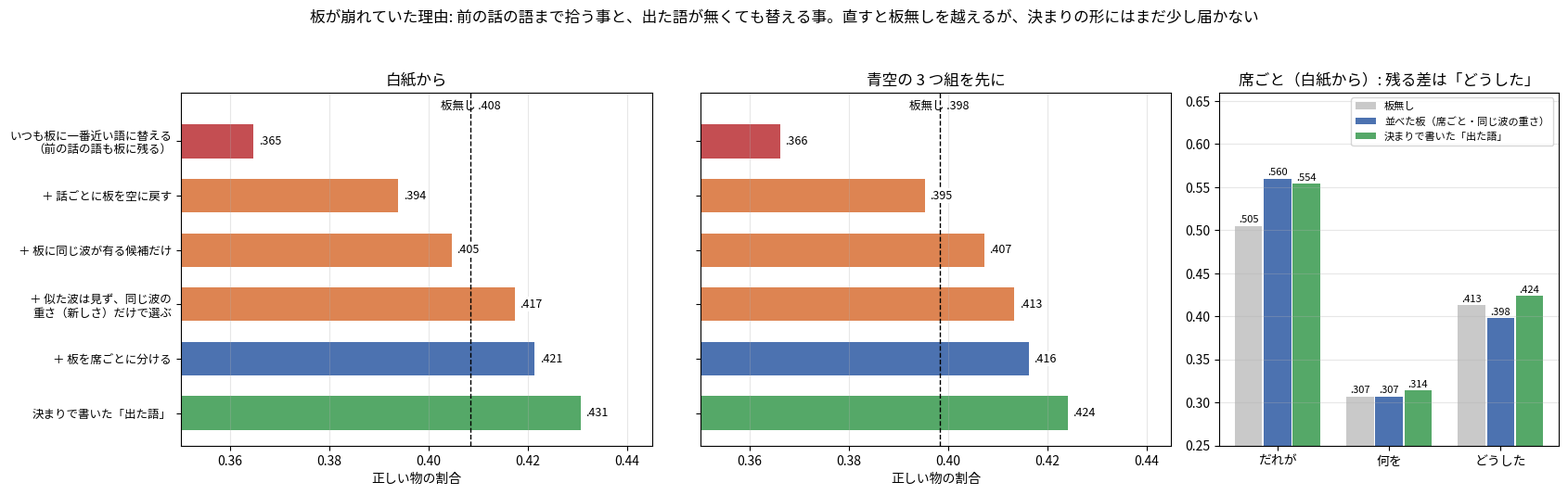

This chart was generated by the following Python code:
"""I49zf の図: 並べた板（上位 3 から選ぶ）に、条件を 1 つずつ足した時の、正しい物の割合。

数は PC で数えた集計値をそのまま置いている。
使い方: python tools/fig_i49zf_gate.py 出力.png
"""
import os
import sys

import matplotlib
matplotlib.use("Agg")
import matplotlib.pyplot as plt
from matplotlib import font_manager

FONT = os.environ.get("KOTOYUI_FONT", "/usr/share/fonts/opentype/ipafont-gothic/ipag.ttf")
if os.path.exists(FONT):
    font_manager.fontManager.addfont(FONT)
    plt.rcParams["font.family"] = font_manager.FontProperties(fname=FONT).get_name()
plt.rcParams["axes.unicode_minus"] = False

STEPS = ["いつも板に一番近い語に替える\n（前の話の語も板に残る）",
         "＋ 話ごとに板を空に戻す",
         "＋ 板に同じ波が有る候補だけ",
         "＋ 似た波は見ず、同じ波の\n重さ（新しさ）だけで選ぶ",
         "＋ 板を席ごとに分ける",
         "決まりで書いた「出た語」"]
D = {"白紙から": (.4084, [.3647, .3939, .4047, .4174, .4214, .4307]),
     "青空の 3 つ組を先に": (.3983, [.3661, .3954, .4073, .4134, .4163, .4242])}
COL = ["#c44e52", "#dd8452", "#dd8452", "#dd8452", "#4c72b0", "#55a868"]
# 席ごとの割合（白紙から）: 板無し、板・席ごと・同じ波の重さ・話ごとに空、出た語
SEAT = [("板無し", [.505, .307, .413], "#c9c9c9"), ("並べた板（席ごと・同じ波の重さ）", [.560, .307, .398], "#4c72b0"),
        ("決まりで書いた「出た語」", [.554, .314, .424], "#55a868")]


def main(out):
    fig, ax = plt.subplots(1, 3, figsize=(17, 5.4), gridspec_kw=dict(width_ratios=[1.25, 1.25, .9]))
    for j, start in enumerate(D):
        a = ax[j]
        base, ys = D[start]
        y = list(range(len(STEPS)))[::-1]
        a.barh(y, [v - .35 for v in ys], left=.35, color=COL, height=.62)
        a.axvline(base, color="k", lw=1, ls="--")
        a.text(base, len(STEPS) - .45, "板無し " + f"{base:.3f}"[1:], ha="center", va="bottom", fontsize=9)
        for yy, v in zip(y, ys):
            a.text(v + .001, yy, f"{v:.3f}"[1:], va="center", fontsize=9, bbox=dict(fc="white", ec="none", pad=1.2))
        a.set_yticks(y)
        a.set_yticklabels(STEPS if j == 0 else [""] * len(STEPS), fontsize=9)
        a.set_xlim(.35, .445)
        a.set_ylim(-.6, len(STEPS) - .1)
        a.set_xlabel("正しい物の割合")
        a.set_title(start)
        a.grid(axis="x", alpha=.3)
    a = ax[2]
    w = .26
    for k, (name, v, c) in enumerate(SEAT):
        xs = [i + (k - 1) * w for i in range(3)]
        a.bar(xs, v, w * .94, color=c, label=name)
        for x, p in zip(xs, v):
            a.text(x, p + .004, f"{p:.3f}"[1:], ha="center", fontsize=8)
    a.set_xticks(range(3))
    a.set_xticklabels(["だれが", "何を", "どうした"])
    a.set_ylim(.25, .66)
    a.set_title("席ごと（白紙から）: 残る差は「どうした」")
    a.grid(axis="y", alpha=.3)
    a.legend(fontsize=8, loc="upper right")
    fig.suptitle("板が崩れていた理由: 前の話の語まで拾う事と、出た語が無くても替える事。直すと板無しを越えるが、決まりの形にはまだ少し届かない", fontsize=12)
    fig.tight_layout(rect=(0, 0, 1, .94))
    fig.savefig(out, dpi=170)


if __name__ == "__main__":
    main(sys.argv[1] if len(sys.argv) > 1 else "i49zf_gate.png")
